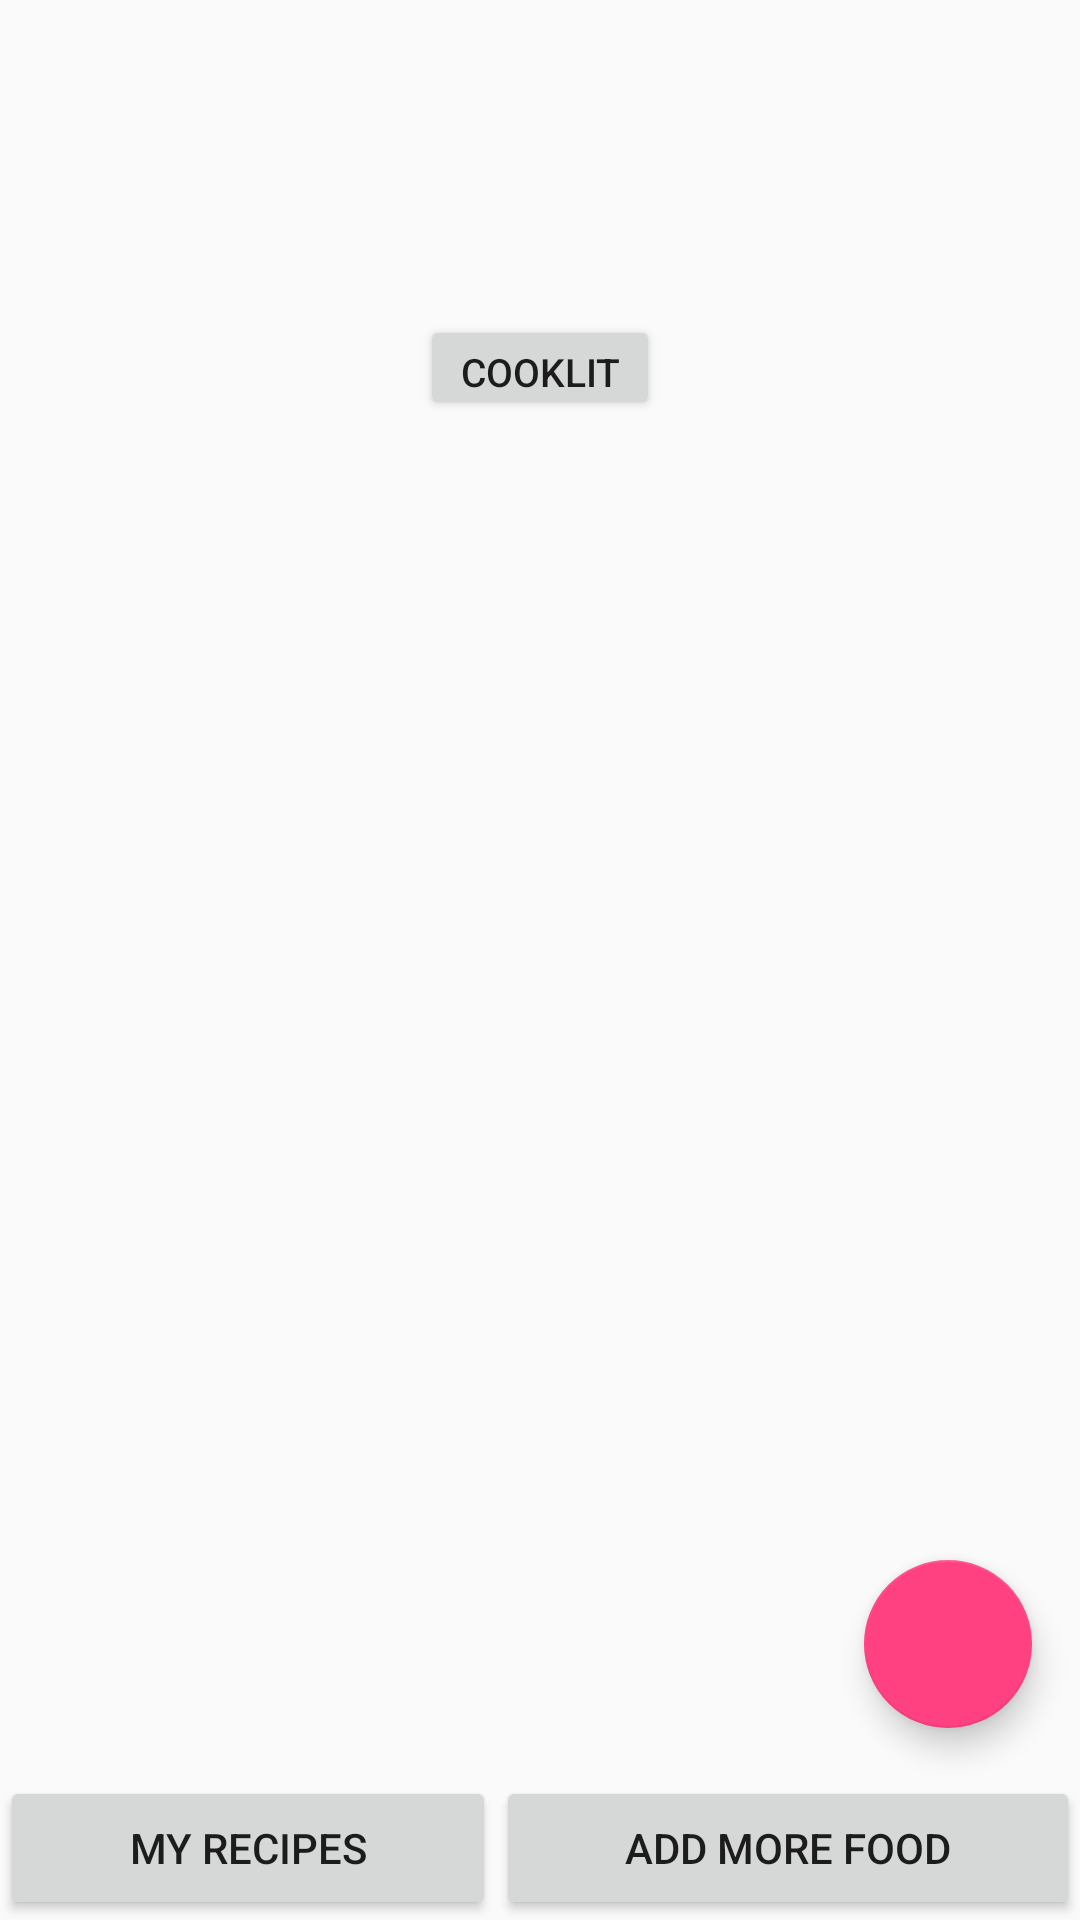

Reconstruct the res/layout file that produces this screen, plus the resources it refers to.
<!-- AndroidManifest.xml: activity theme AppTheme.NoActionBar -->
<!-- res/layout/activity_my_kitchen.xml -->
<?xml version="1.0" encoding="utf-8"?>
<android.support.v7.widget.LinearLayoutCompat xmlns:android="http://schemas.android.com/apk/res/android"
    xmlns:app="http://schemas.android.com/apk/res-auto"
    xmlns:tools="http://schemas.android.com/tools"
    android:orientation="vertical"
    android:layout_height="match_parent"
    android:layout_width="match_parent">

    <RelativeLayout
        android:layout_width="match_parent"
        android:layout_height="140dp"
        android:layout_weight="0">

        <ImageView
            android:id="@+id/cooklit_image"
            android:layout_width="100dp"
            android:layout_height="100dp"
            android:layout_centerHorizontal="true"
            android:layout_marginEnd="8dp"
            android:layout_marginStart="8dp"
            android:layout_marginTop="8dp"
            app:srcCompat="@drawable/cooklit_logo" />

        <Button
            android:id="@+id/cooklit_button"
            android:layout_width="80dp"
            android:layout_height="35dp"
            android:layout_alignParentBottom="true"
            android:layout_centerHorizontal="true"
            android:text="Cooklit"
            android:textSize="13dp" />
    </RelativeLayout>

    <android.support.design.widget.CoordinatorLayout
        android:layout_width="match_parent"
        android:layout_height="match_parent"
        android:layout_weight="1">


        <include
            layout="@layout/content_my_kitchen"
            android:layout_width="396dp"
            android:layout_height="338dp" />

        <android.support.design.widget.FloatingActionButton
            android:id="@+id/fab"
            android:layout_width="match_parent"
            android:layout_height="wrap_content"
            android:layout_gravity="bottom|end"
            android:layout_margin="@dimen/fab_margin"
            app:srcCompat="@drawable/ic_add_black_24dp"
            tools:ignore="VectorDrawableCompat" />

    </android.support.design.widget.CoordinatorLayout>

    <LinearLayout
        android:layout_width="match_parent"
        android:layout_height="wrap_content"
        android:orientation="horizontal"
        >

        <Button
            android:id="@+id/MyRecipe"
            android:layout_width="wrap_content"
            android:layout_height="wrap_content"
            android:layout_weight="1"
            android:text="My Recipes" />

        <Button
            android:id="@+id/AddMoreFood"
            android:layout_width="wrap_content"
            android:layout_height="wrap_content"
            android:layout_weight="1"
            android:text="Add more food" />


    </LinearLayout>

</android.support.v7.widget.LinearLayoutCompat>
<!-- res/layout/content_my_kitchen.xml (included above) -->
<?xml version="1.0" encoding="utf-8"?>
<android.support.constraint.ConstraintLayout xmlns:android="http://schemas.android.com/apk/res/android"
    xmlns:app="http://schemas.android.com/apk/res-auto"
    xmlns:tools="http://schemas.android.com/tools"
    android:layout_width="match_parent"
    android:layout_height="match_parent"
    app:layout_behavior="@string/appbar_scrolling_view_behavior"
    tools:context=".MyKitchen"
    tools:showIn="@layout/activity_my_kitchen">


    <android.support.v7.widget.RecyclerView
        android:id="@+id/recyclerview"
        android:layout_width="390dp"
        android:layout_height="322dp"
        tools:ignore="MissingConstraints"
        tools:layout_editor_absoluteX="-6dp"
        tools:layout_editor_absoluteY="57dp"
        tools:listitem="@layout/recyclerview_item" />

</android.support.constraint.ConstraintLayout>
<!-- res/layout/recyclerview_item.xml (included above) -->
<?xml version="1.0" encoding="utf-8"?>
<LinearLayout xmlns:android="http://schemas.android.com/apk/res/android"
    android:orientation="vertical" android:layout_width="match_parent"
    android:layout_height="wrap_content">

    <LinearLayout xmlns:android="http://schemas.android.com/apk/res/android"
        android:layout_width="match_parent"
        android:layout_height="match_parent"
        android:orientation="horizontal"
        android:layout_margin="@dimen/small_padding"
        android:background="@drawable/my_custom_background">

        <RadioButton
            android:id="@+id/radioButton"
            android:layout_width="wrap_content"
            android:layout_height="wrap_content" />

        <TextView
            android:id="@+id/nameView"
            style="@style/name_style"
            android:layout_width="0dp"
            android:layout_height="wrap_content"
            android:layout_weight="4"/>

        <TextView
            android:id="@+id/quantityView"
            style="@style/name_style"
            android:layout_width="0dp"
            android:layout_height="wrap_content"
            android:layout_weight="2"/>

        <TextView
            android:id="@+id/expirydateView"
            style="@style/name_style"
            android:layout_width="0dp"
            android:layout_height="wrap_content"
            android:layout_weight="4"/>

    </LinearLayout>

</LinearLayout>
<!-- resources referenced by this layout -->
<resources>
  <dimen name="fab_margin">16dp</dimen>
  <dimen name="small_padding">6dp</dimen>
  <style name="name_style">
          <item name="android:layout_width">match_parent</item>
          <item name="android:layout_height">22dp</item>
          <item name="android:textSize">20sp</item>
          <item name="android:textStyle">bold</item>
          <item name="android:layout_marginBottom">6dp</item>
          <item name="android:paddingLeft">6dp</item>
      </style>
  <style name="AppTheme.NoActionBar">
          <item name="windowActionBar">false</item>
          <item name="windowNoTitle">true</item>
      </style>
</resources>
